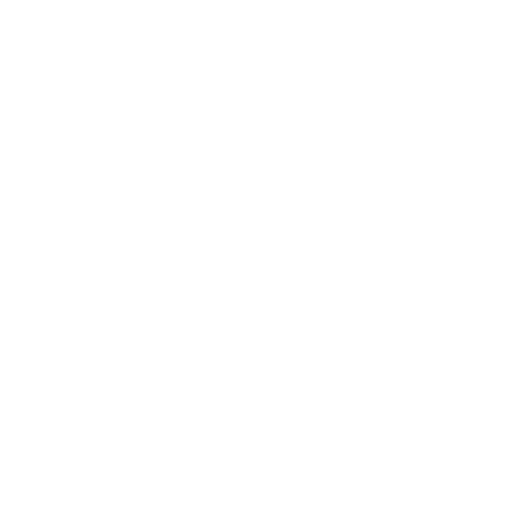
t = 0.00 s
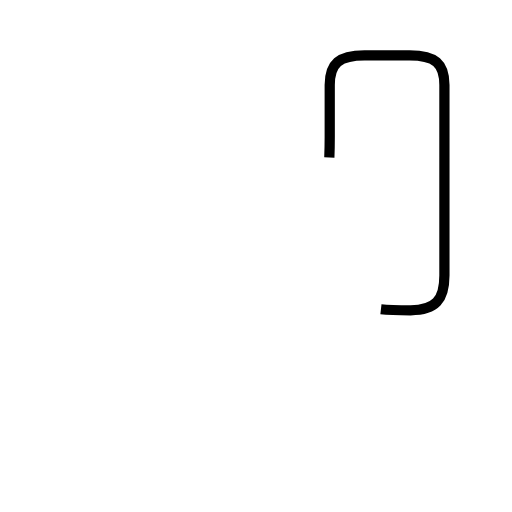
t = 1.47 s
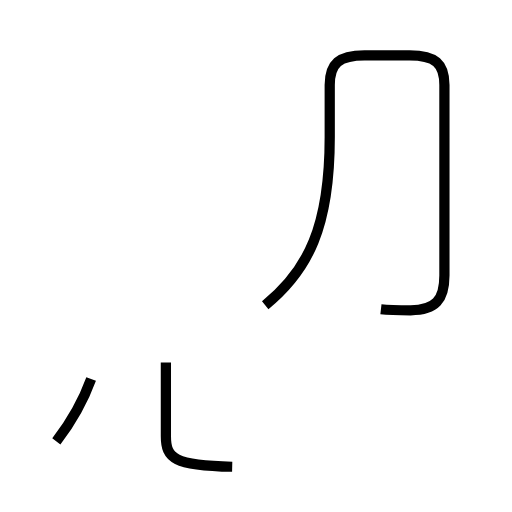
t = 2.63 s
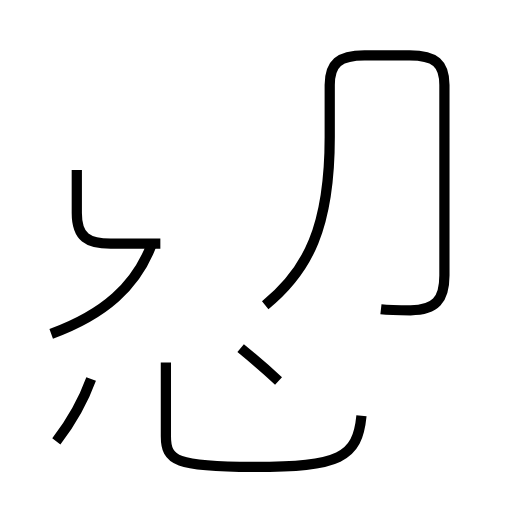
t = 4.07 s
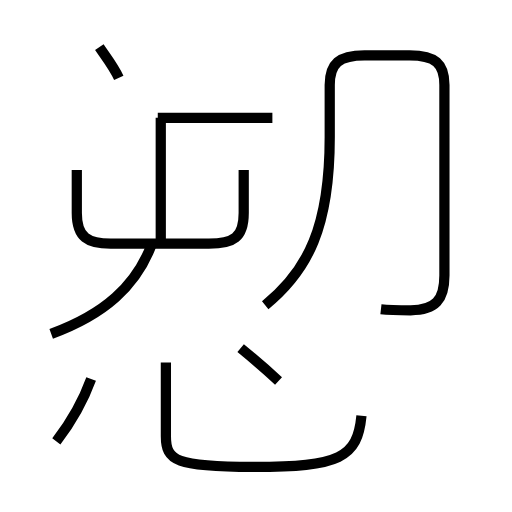
t = 5.30 s
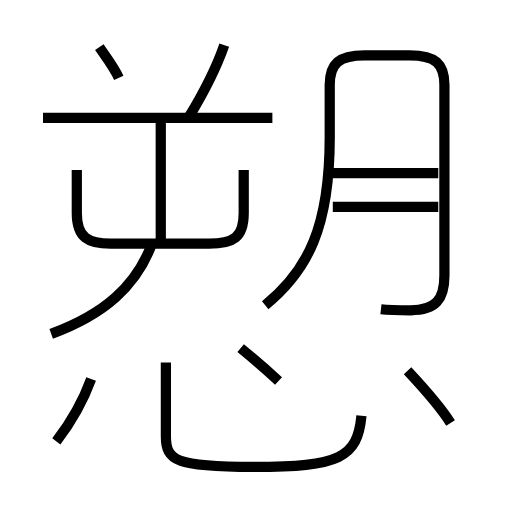
t = 6.69 s

The animated SVG that drew these frames (rendered in a browser with its animation timeline set to each time). Animation: 13 SMIL elements (animate=13); one cycle of 6.69 s.

<?xml version='1.0' encoding='utf-8'?>
<svg viewBox="0.0 -6.0 50.0 50.0" version="1.1" xmlns="http://www.w3.org/2000/svg"><rect x="-1000" y="-1000" width="2000" height="2000" stroke="white" fill="white" /><g style="fill:none;stroke:#000000;stroke-width:1"><path d="M 37.2 -13.8 C 38.1 -13.7 39.1 -13.7 40.1 -13.7 C 42.5 -13.7 43.4 -14.7 43.4 -17.1 L 43.4 -35.7 C 43.4 -37.8 42.5 -38.6 40.0 -38.6 L 35.6 -38.6 C 33.1 -38.6 32.2 -37.8 32.2 -35.7 L 32.2 -30.6 C 32.2 -21.9 30.1 -17.6 25.9 -14.2 " transform="translate(0.0 38.0)" stroke-dasharray="65.22059575964494" stroke-dashoffset="65.22059575964494"><animate attributeName="stroke-dashoffset" from="65.22059575964494" to="0" dur="1.956617872789348s" begin="0s" fill="freeze" /></path><path d="M 5.5 -0.9 C 6.8 -2.6 8.1 -4.8 8.9 -7.0 " transform="translate(0.0 38.0)" stroke-dasharray="7.008890027508229" stroke-dashoffset="7.008890027508229"><animate attributeName="stroke-dashoffset" from="7.008890027508229" to="0" dur="0.21026670082524684s" begin="1.956617872789348s" fill="freeze" /></path><path d="M 16.2 -8.6 L 16.2 -1.4 C 16.2 1.0 17.2 1.6 24.7 1.6 C 33.2 1.6 34.9 0.7 35.3 -3.4 " transform="translate(0.0 38.0)" stroke-dasharray="30.684078739334673" stroke-dashoffset="30.684078739334673"><animate attributeName="stroke-dashoffset" from="30.684078739334673" to="0" dur="0.9205223621800401s" begin="2.166884573614595s" fill="freeze" /></path><path d="M 5.0 -11.4 C 10.2 -13.3 13.3 -16.1 14.8 -20.1 " transform="translate(0.0 38.0)" stroke-dasharray="13.556408203600613" stroke-dashoffset="13.556408203600613"><animate attributeName="stroke-dashoffset" from="13.556408203600613" to="0" dur="0.40669224610801835s" begin="3.087406935794635s" fill="freeze" /></path><path d="M 27.2 -6.8 C 25.9 -8.0 24.6 -9.1 23.5 -10.0 " transform="translate(0.0 38.0)" stroke-dasharray="4.892552583193364" stroke-dashoffset="4.892552583193364"><animate attributeName="stroke-dashoffset" from="4.892552583193364" to="0" dur="0.14677657749580092s" begin="3.4940991819026537s" fill="freeze" /></path><path d="M 7.5 -27.4 L 7.5 -23.2 C 7.5 -20.8 8.6 -20.2 10.8 -20.2 L 20.4 -20.2 C 22.8 -20.2 23.8 -20.8 23.8 -23.2 L 23.8 -27.4 " transform="translate(0.0 38.0)" stroke-dasharray="28.55518231361295" stroke-dashoffset="28.55518231361295"><animate attributeName="stroke-dashoffset" from="28.55518231361295" to="0" dur="0.8566554694083884s" begin="3.6408757593984546s" fill="freeze" /></path><path d="M 11.6 -36.4 C 11.1 -37.5 10.3 -38.5 9.7 -39.4 " transform="translate(0.0 38.0)" stroke-dasharray="3.556138332508144" stroke-dashoffset="3.556138332508144"><animate attributeName="stroke-dashoffset" from="3.556138332508144" to="0" dur="0.10668414997524431s" begin="4.497531228806843s" fill="freeze" /></path><path d="M 15.7 -32.5 L 15.7 -20.4 " transform="translate(0.0 38.0)" stroke-dasharray="12.100000000000001" stroke-dashoffset="12.100000000000001"><animate attributeName="stroke-dashoffset" from="12.100000000000001" to="0" dur="0.36300000000000004s" begin="4.604215378782087s" fill="freeze" /></path><path d="M 26.6 -32.5 L 4.2 -32.5 " transform="translate(0.0 38.0)" stroke-dasharray="22.400000000000002" stroke-dashoffset="22.400000000000002"><animate attributeName="stroke-dashoffset" from="22.400000000000002" to="0" dur="0.672s" begin="4.967215378782088s" fill="freeze" /></path><path d="M 44.0 -2.7 C 43.0 -4.3 41.2 -6.3 39.8 -7.8 " transform="translate(0.0 38.0)" stroke-dasharray="6.615647144204822" stroke-dashoffset="6.615647144204822"><animate attributeName="stroke-dashoffset" from="6.615647144204822" to="0" dur="0.19846941432614465s" begin="5.639215378782088s" fill="freeze" /></path><path d="M 18.4 -32.5 C 19.8 -34.8 21.0 -37.0 21.9 -39.6 " transform="translate(0.0 38.0)" stroke-dasharray="7.931898140111986" stroke-dashoffset="7.931898140111986"><animate attributeName="stroke-dashoffset" from="7.931898140111986" to="0" dur="0.23795694420335958s" begin="5.837684793108232s" fill="freeze" /></path><path d="M 42.8 -23.8 L 32.5 -23.8 " transform="translate(0.0 38.0)" stroke-dasharray="10.299999999999997" stroke-dashoffset="10.299999999999997"><animate attributeName="stroke-dashoffset" from="10.299999999999997" to="0" dur="0.3089999999999999s" begin="6.075641737311591s" fill="freeze" /></path><path d="M 42.8 -27.1 L 32.5 -27.1" transform="translate(0.0 38.0)" stroke-dasharray="10.299999999999997" stroke-dashoffset="10.299999999999997"><animate attributeName="stroke-dashoffset" from="10.299999999999997" to="0" dur="0.3089999999999999s" begin="6.384641737311592s" fill="freeze" /></path></g></svg>
